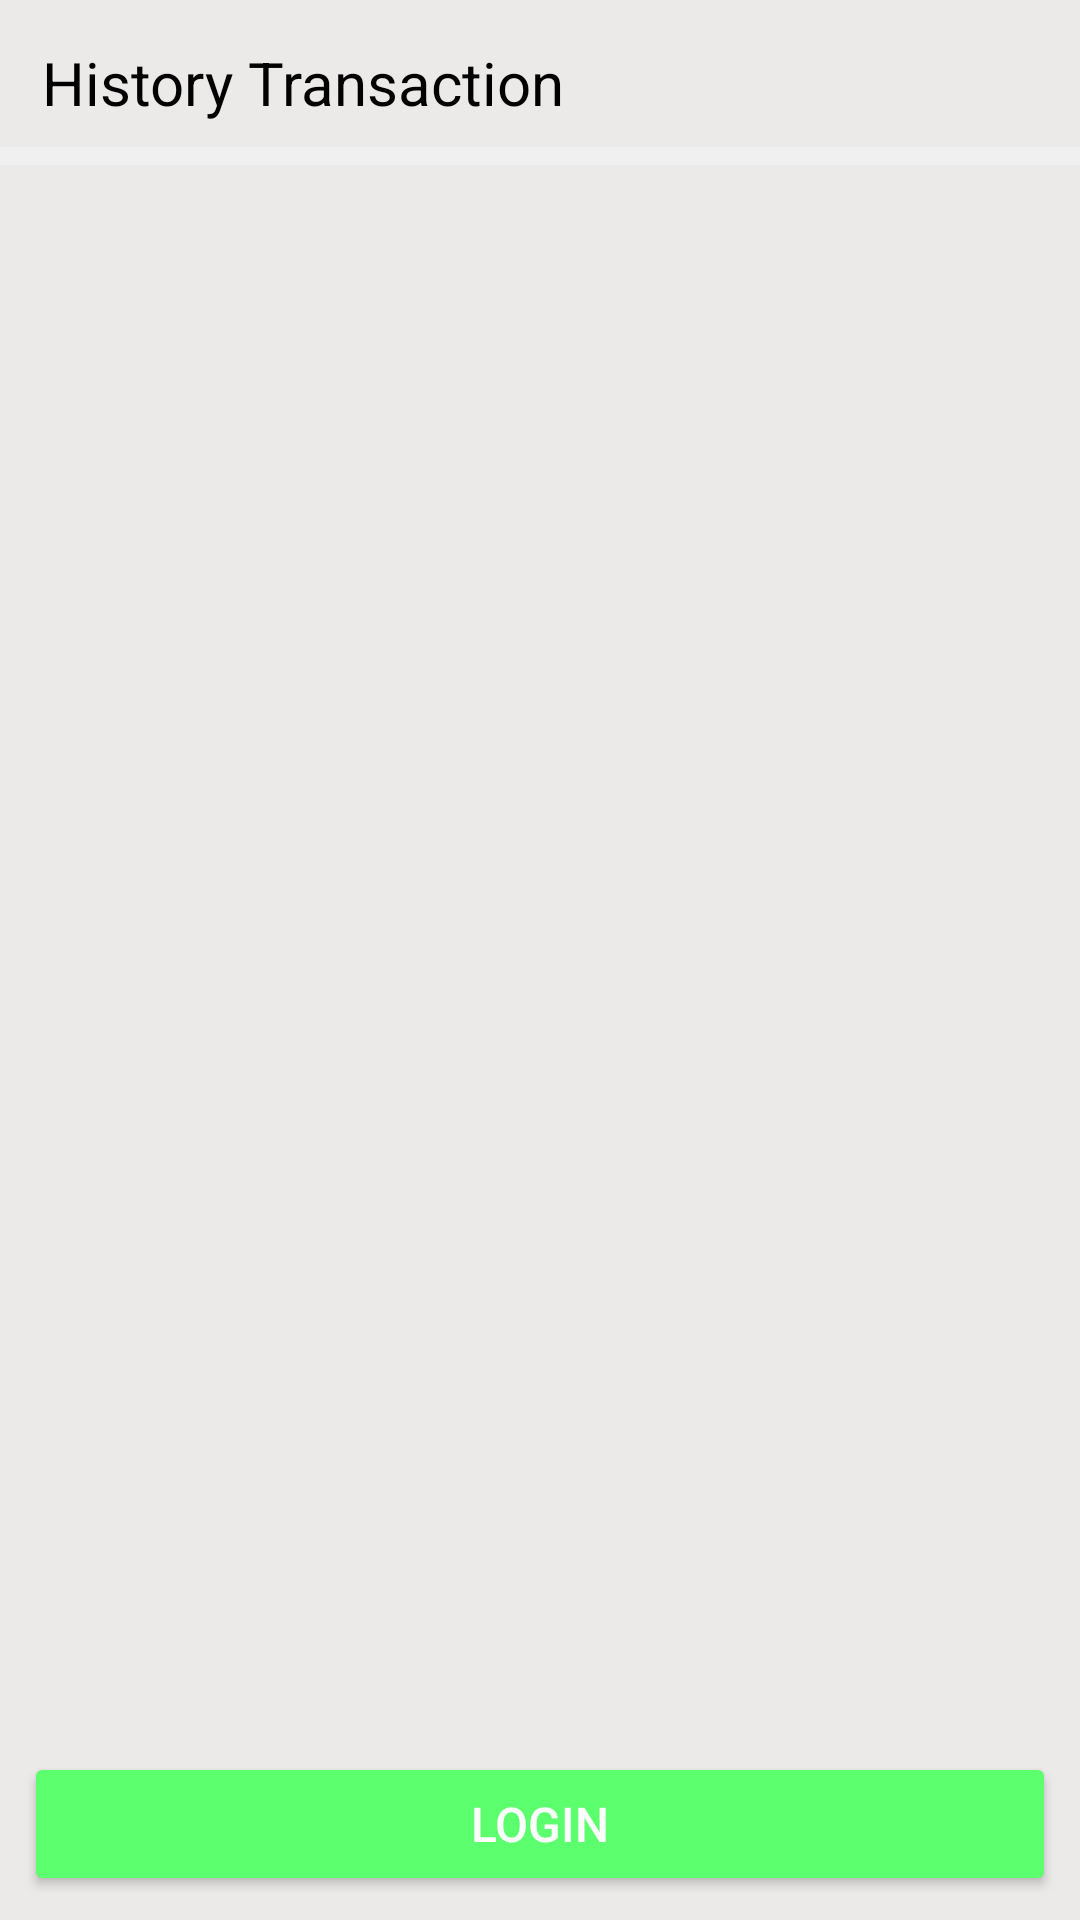

Write the Android layout XML for this screen, with the resource values it uses.
<!-- AndroidManifest.xml: application theme Theme.AppCompat.Light -->
<!-- res/layout/fragment_histransaksi.xml -->
<?xml version="1.0" encoding="utf-8"?>
<androidx.constraintlayout.widget.ConstraintLayout xmlns:android="http://schemas.android.com/apk/res/android"
    xmlns:tools="http://schemas.android.com/tools"
    android:layout_width="match_parent"
    android:layout_height="match_parent"
    xmlns:app="http://schemas.android.com/apk/res-auto"
    tools:context=".view.ui.HistransaksiFragment"
    android:background="#ECE9E9">
    <TextView
        android:id="@+id/titlePage"
        android:layout_width="wrap_content"
        android:layout_height="wrap_content"
        android:text="History Transaction"
        android:textColor="@color/black"

        android:textSize="20sp"
        android:layout_margin="14dp"
        app:layout_constraintTop_toTopOf="parent"
        app:layout_constraintStart_toStartOf="parent"
        />

    <View
        android:id="@+id/grid"
        android:layout_width="match_parent"
        android:layout_height="6dp"
        android:background="#F0F0F0"
        android:layout_marginTop="8dp"
        app:layout_constraintTop_toBottomOf="@id/titlePage"
        />

    <androidx.recyclerview.widget.RecyclerView
        android:id="@+id/rvHistoryTransaction"
        android:layout_width="match_parent"
        android:layout_height="0dp"
        android:layout_marginTop="20dp"
        android:layout_marginStart="14dp"
        android:layout_marginEnd="14dp"
        app:layout_constraintTop_toBottomOf="@id/grid"
        app:layout_constraintBottom_toBottomOf="parent"
        android:visibility="gone"/>
    <Button
        android:id="@+id/btnLogin"
        android:layout_width="match_parent"
        android:layout_height="wrap_content"
        android:text="login"
        android:textSize="16sp"
        android:backgroundTint="#5CFF6D"
        android:textColor="@color/white"
        android:layout_margin="8dp"
        app:layout_constraintBottom_toBottomOf="parent"
        app:layout_constraintStart_toStartOf="parent"
        android:layout_marginBottom="8dp" />


</androidx.constraintlayout.widget.ConstraintLayout>
<!-- resources referenced by this layout -->
<resources>
  <color name="black">#FF000000</color>
  <color name="white">#FFFFFFFF</color>
</resources>
